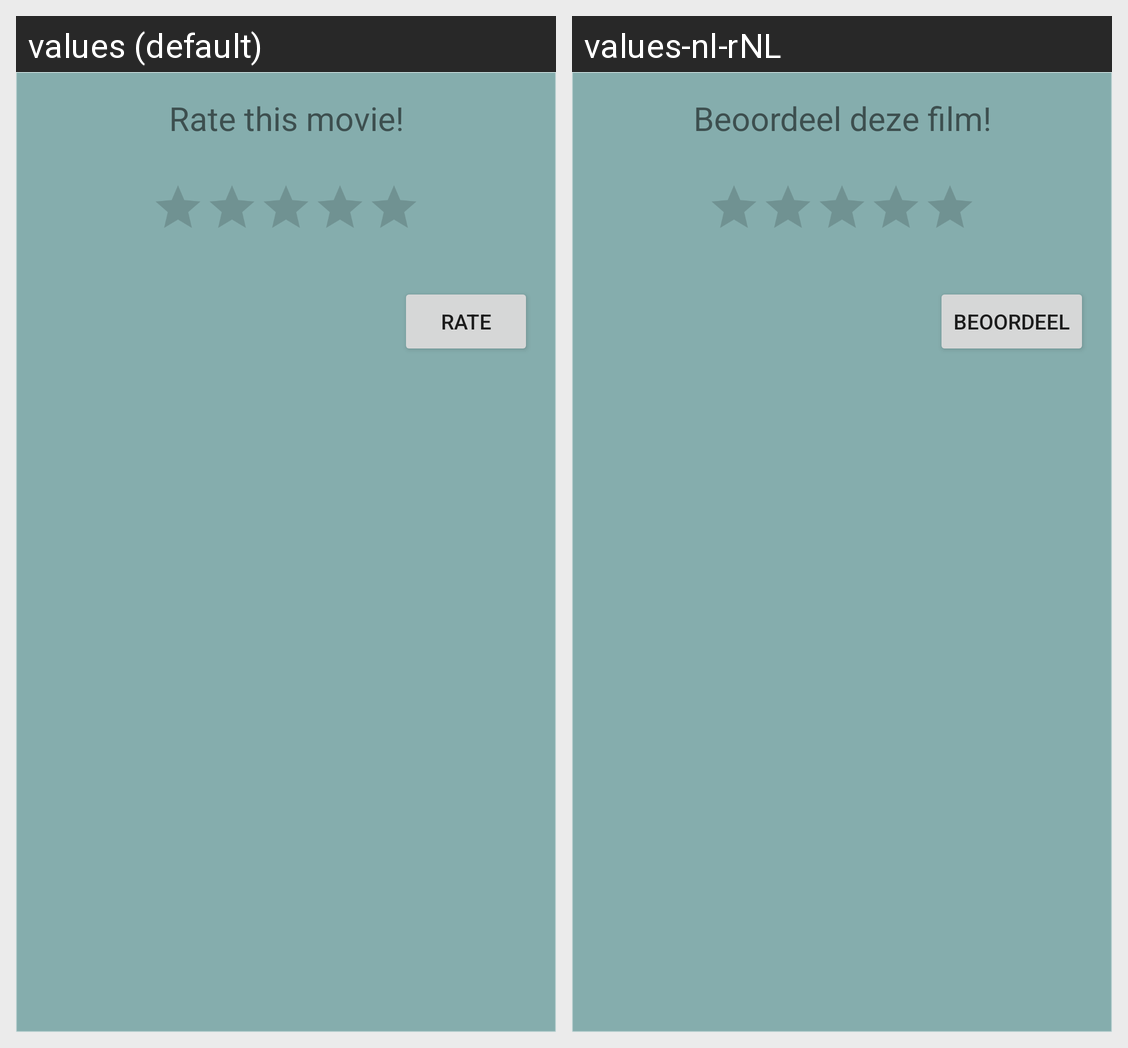

The Android screen above is rendered under two locales of the same app. Produce the string resources it draws, with the default and per-locale values.
Android screen res/layout/popup_window_rate.xml rendered under 2 locales, left to right: values (default), values-nl-rNL. Device: Nexus 5 (rendered at 1080×1920; each locale shown at half size, 540×960, under a caption strip naming it); theme Theme.VideoTake.
Strings drawn on this screen, with the default value and each locale's value (text and hints the layout hard-codes, and strings that could not be matched under every locale, appear in the picture but are not listed):

rate_movie_text
  values: Rate this movie!
  values-nl-rNL: Beoordeel deze film!

rate_label
  values: Rate
  values-nl-rNL: Beoordeel
